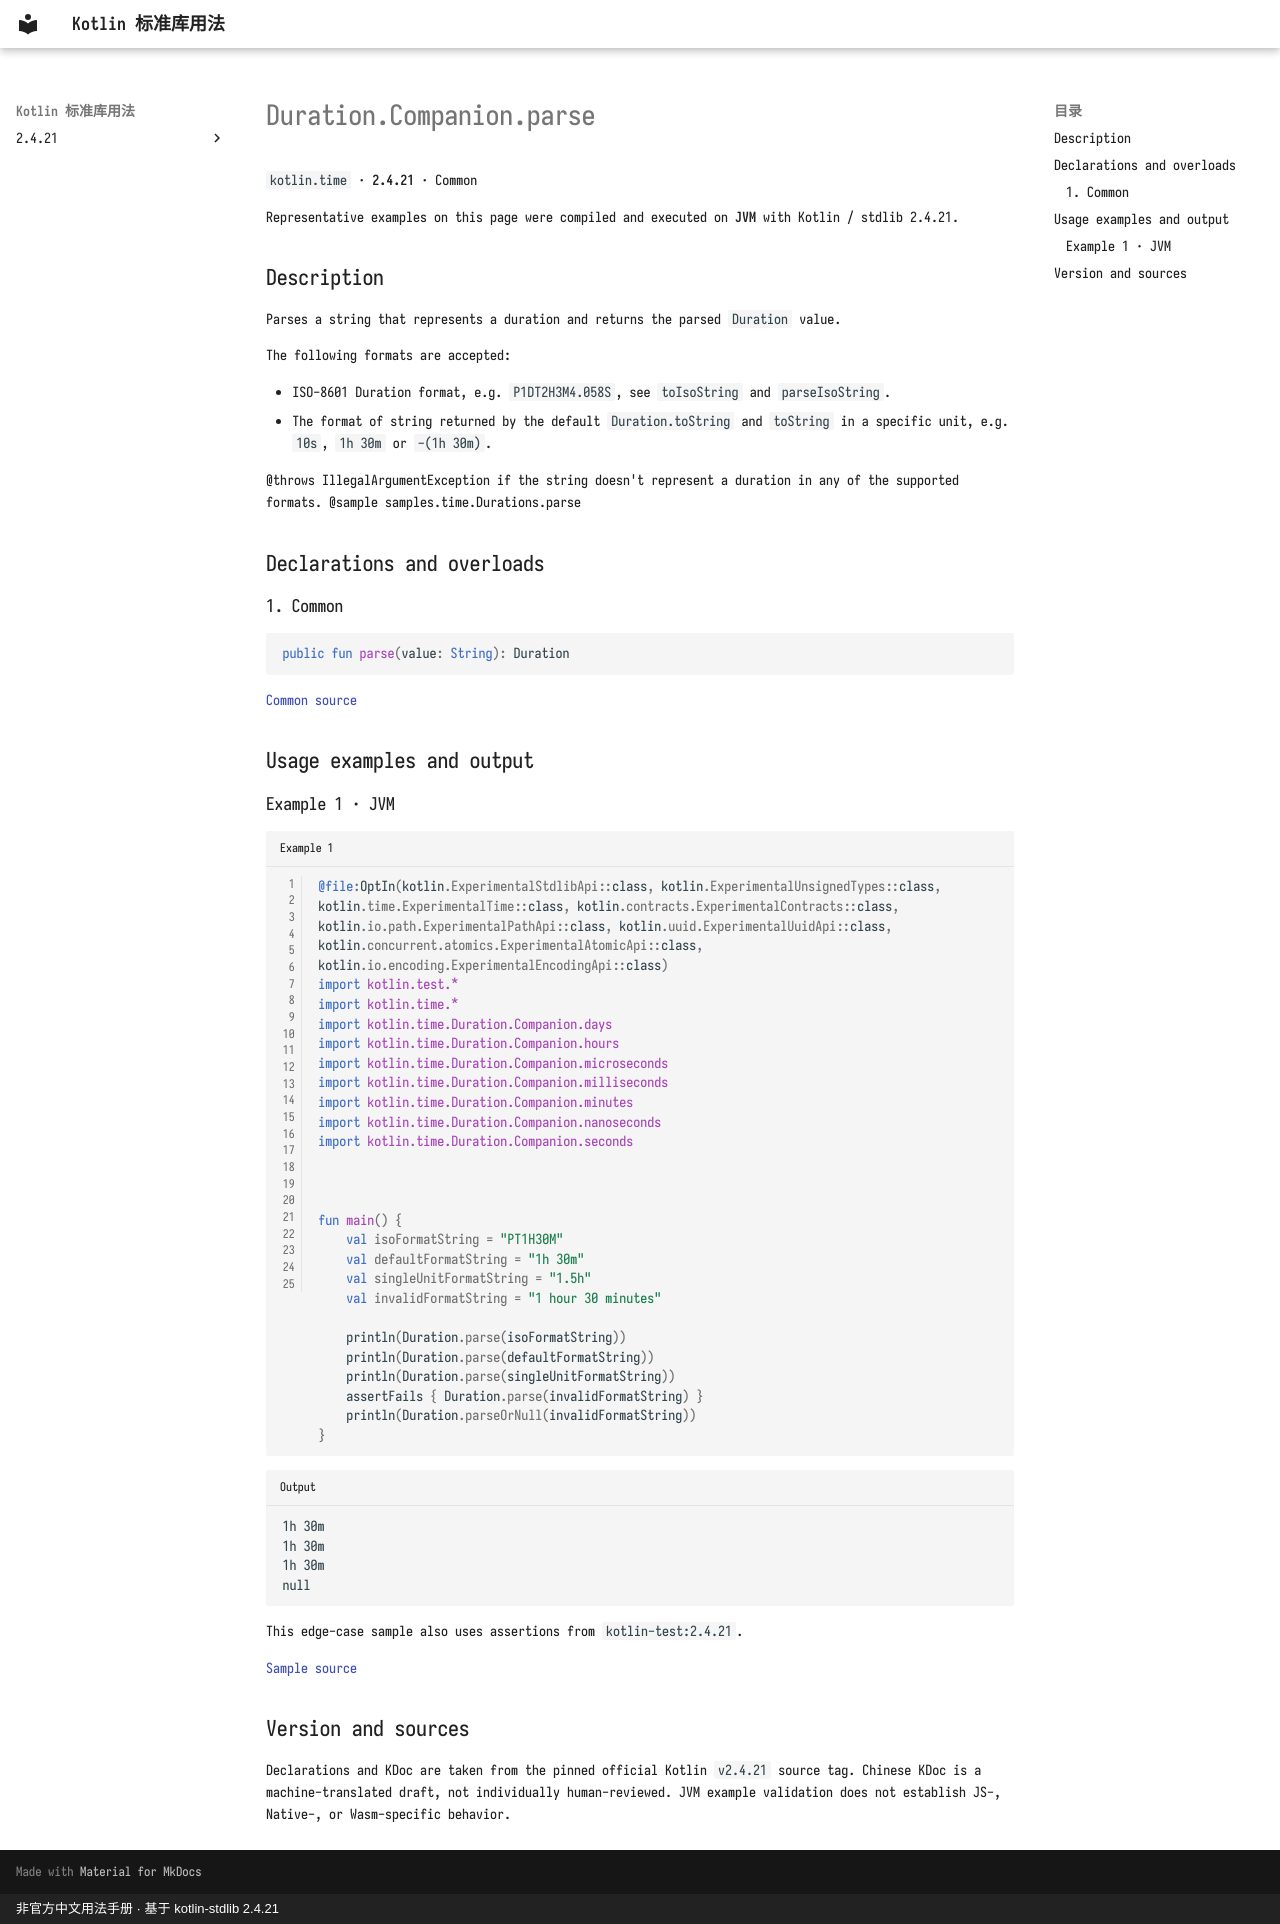

repository: oooooooko/kotlin-stdlib-docs · page: en/api/kotlin.time/duration-companion-parse--024b2bcc/index.html · generator: mkdocs · copyright: 非官方中文用法手册 · 基于 kotlin-stdlib 2.4.21

# Duration.Companion.parse

`kotlin.time` · **2.4.21** · Common

Representative examples on this page were compiled and executed on **JVM** with Kotlin / stdlib 2.4.21.

## Description

Parses a string that represents a duration and returns the parsed `Duration` value.

The following formats are accepted:

- ISO-8601 Duration format, e.g. `P1DT2H3M4.058S`, see `toIsoString` and `parseIsoString`.
- The format of string returned by the default `Duration.toString` and `toString` in a specific unit,
  e.g. `10s`, `1h 30m` or `-(1h 30m)`.

@throws IllegalArgumentException if the string doesn't represent a duration in any of the supported formats.
@sample samples.time.Durations.parse

## Declarations and overloads

### 1. Common

```kotlin
public fun parse(value: String): Duration
```

[Common source](https://github.com/JetBrains/kotlin/blob/v2.4.21/libraries/stdlib/src/kotlin/time/Duration.kt#L286)

## Usage examples and output

### Example 1 · JVM

```kotlin title="Example 1" linenums="1"
@file:OptIn(kotlin.ExperimentalStdlibApi::class, kotlin.ExperimentalUnsignedTypes::class, kotlin.time.ExperimentalTime::class, kotlin.contracts.ExperimentalContracts::class, kotlin.io.path.ExperimentalPathApi::class, kotlin.uuid.ExperimentalUuidApi::class, kotlin.concurrent.atomics.ExperimentalAtomicApi::class, kotlin.io.encoding.ExperimentalEncodingApi::class)
import kotlin.test.*
import kotlin.time.*
import kotlin.time.Duration.Companion.days
import kotlin.time.Duration.Companion.hours
import kotlin.time.Duration.Companion.microseconds
import kotlin.time.Duration.Companion.milliseconds
import kotlin.time.Duration.Companion.minutes
import kotlin.time.Duration.Companion.nanoseconds
import kotlin.time.Duration.Companion.seconds



fun main() {
    val isoFormatString = "PT1H30M"
    val defaultFormatString = "1h 30m"
    val singleUnitFormatString = "1.5h"
    val invalidFormatString = "1 hour 30 minutes"

    println(Duration.parse(isoFormatString))
    println(Duration.parse(defaultFormatString))
    println(Duration.parse(singleUnitFormatString))
    assertFails { Duration.parse(invalidFormatString) }
    println(Duration.parseOrNull(invalidFormatString))
}
```

```text title="Output"
1h 30m
1h 30m
1h 30m
null
```

This edge-case sample also uses assertions from `kotlin-test:2.4.21`.

[Sample source](https://github.com/JetBrains/kotlin/blob/v2.4.21/libraries/stdlib/samples/test/samples/time/durations.kt#L52)

## Version and sources

Declarations and KDoc are taken from the pinned official Kotlin `v2.4.21` source tag. Chinese KDoc is a machine-translated draft, not individually human-reviewed. JVM example validation does not establish JS-, Native-, or Wasm-specific behavior.
